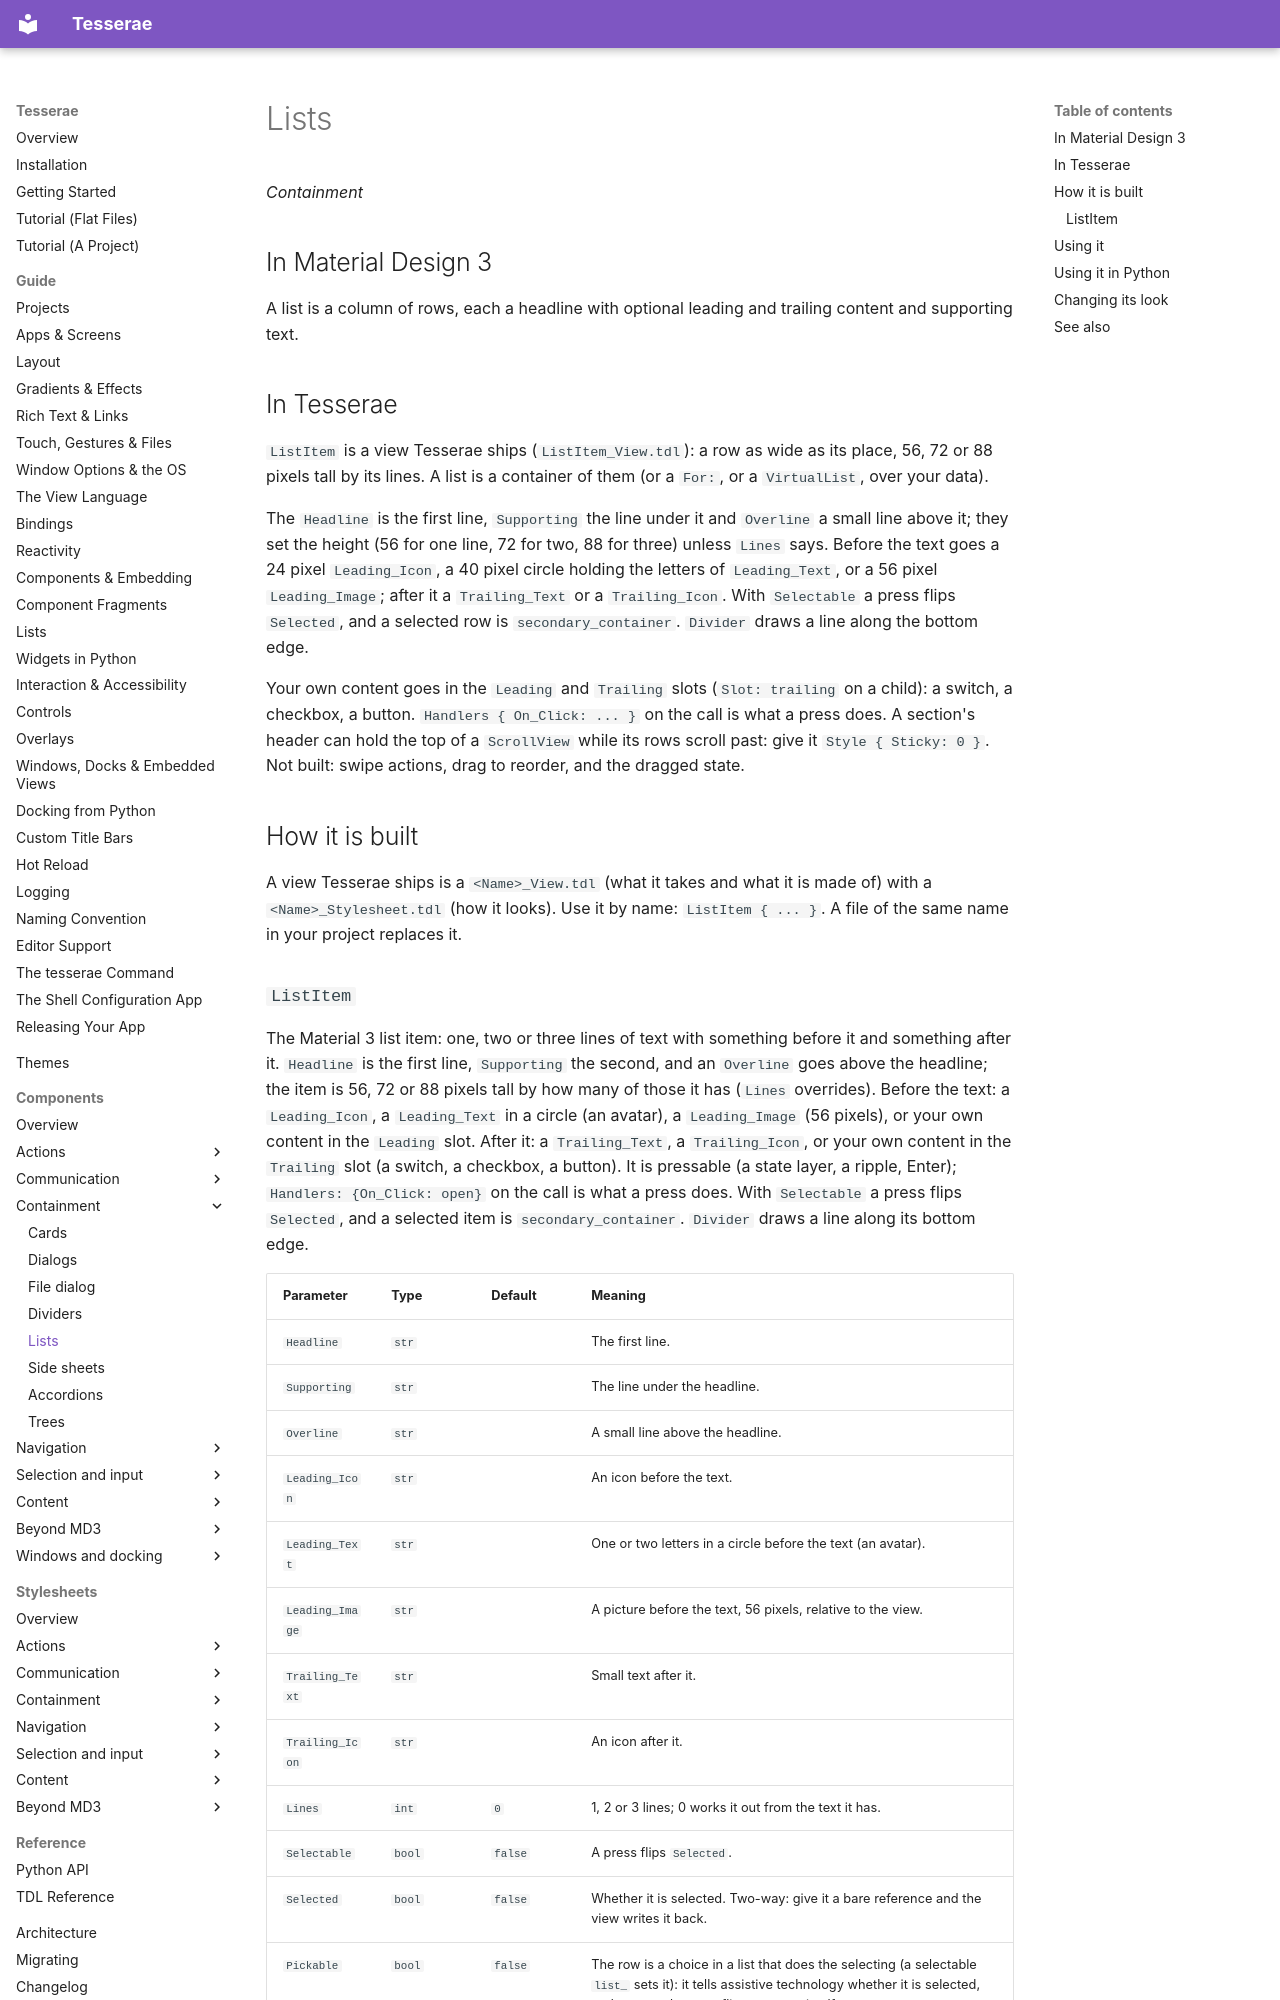

repository: mindderivative/tess-ui · page: components/lists/index.html · generator: mkdocs

# Lists

*Containment*

## In Material Design 3

A list is a column of rows, each a headline with optional leading and trailing content and supporting text.

## In Tesserae

`ListItem` is a view Tesserae ships (`ListItem_View.tdl`): a row as wide as its place, 56, 72 or 88 pixels tall by its lines. A list is a
container of them (or a `For:`, or a `VirtualList`, over your data).

The `Headline` is the first line, `Supporting` the line under it and `Overline` a small line above it; they set the height (56 for one line, 72 for two, 88 for three) unless
`Lines` says. Before the text goes a 24 pixel `Leading_Icon`, a 40 pixel circle holding the letters of `Leading_Text`, or a 56 pixel `Leading_Image`; after it a `Trailing_Text` or a
`Trailing_Icon`. With `Selectable` a press flips `Selected`, and a selected row is `secondary_container`. `Divider` draws a line along the bottom edge.

Your own content goes in the `Leading` and `Trailing` slots (`Slot: trailing` on a child): a switch, a checkbox, a button. `Handlers { On_Click: ... }` on
the call is what a press does. A section's header can hold the top of a `ScrollView` while its rows scroll past: give it `Style { Sticky: 0 }`. Not built: swipe actions, drag to
reorder, and the dragged state.

## How it is built

A view Tesserae ships is a `<Name>_View.tdl` (what it takes and what it is made of) with a `<Name>_Stylesheet.tdl` (how it looks). Use it by name: `ListItem { ... }`. A file of the same name in your project replaces it.
